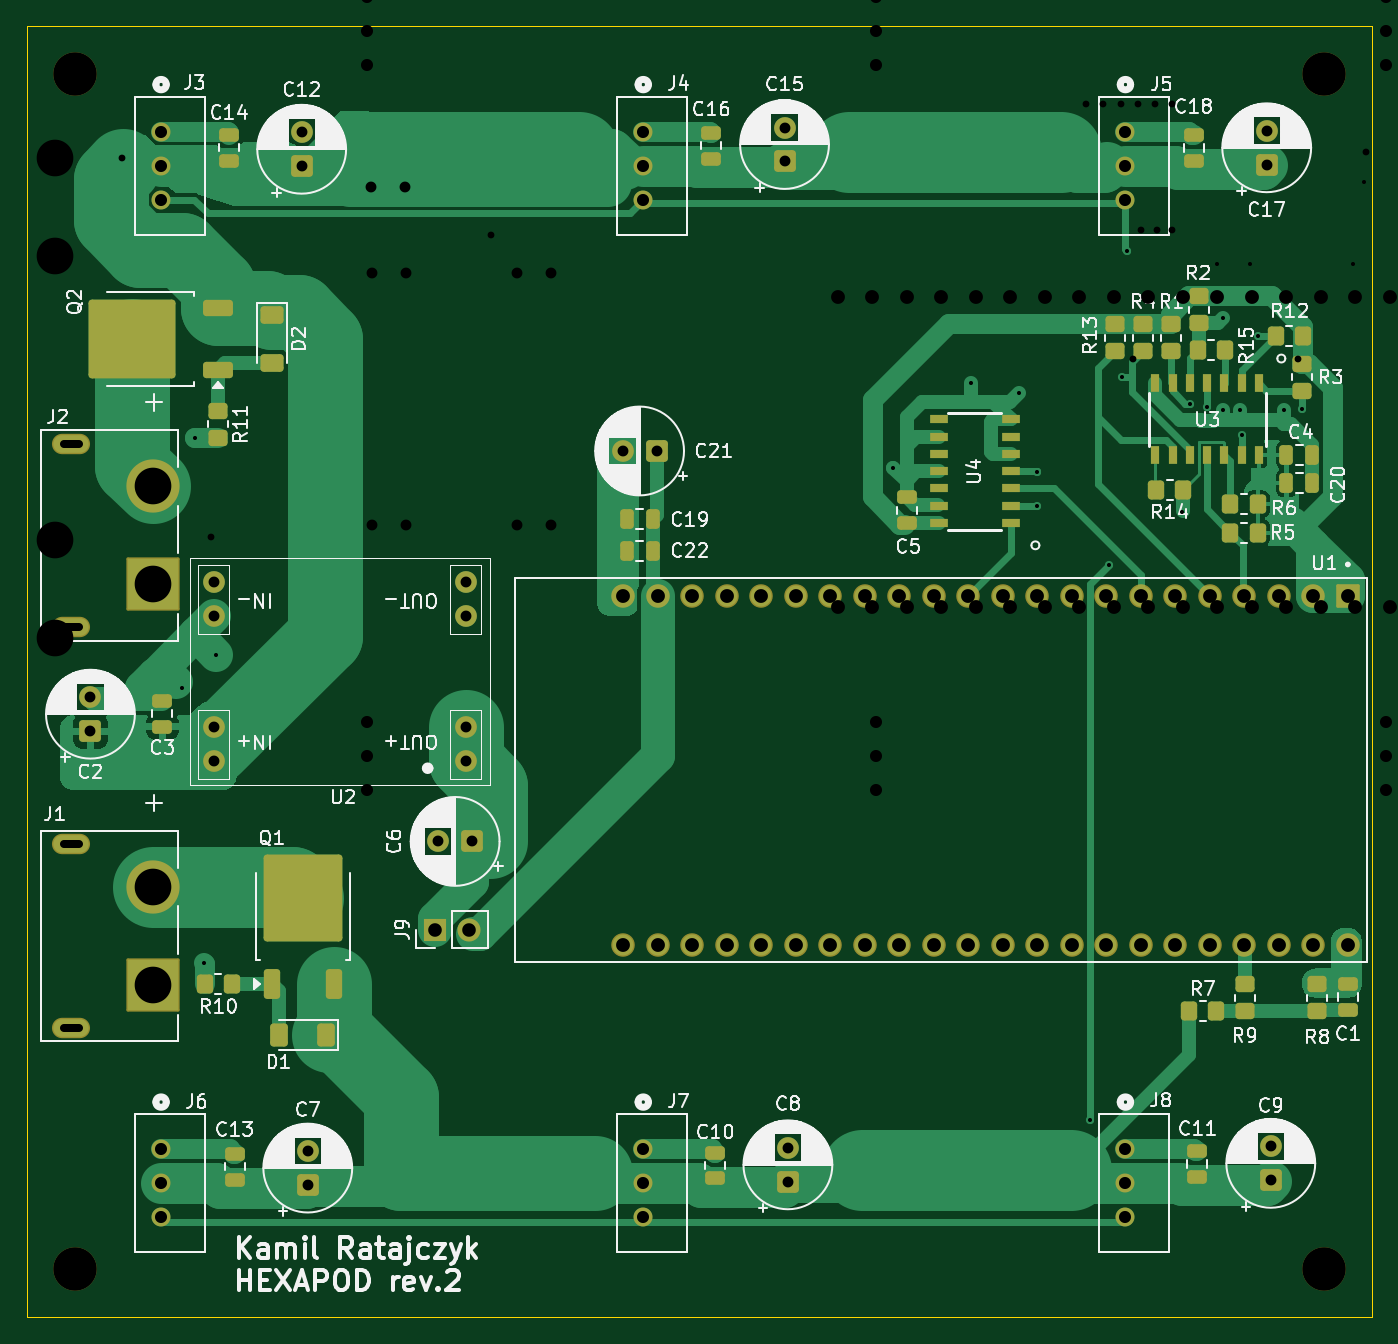
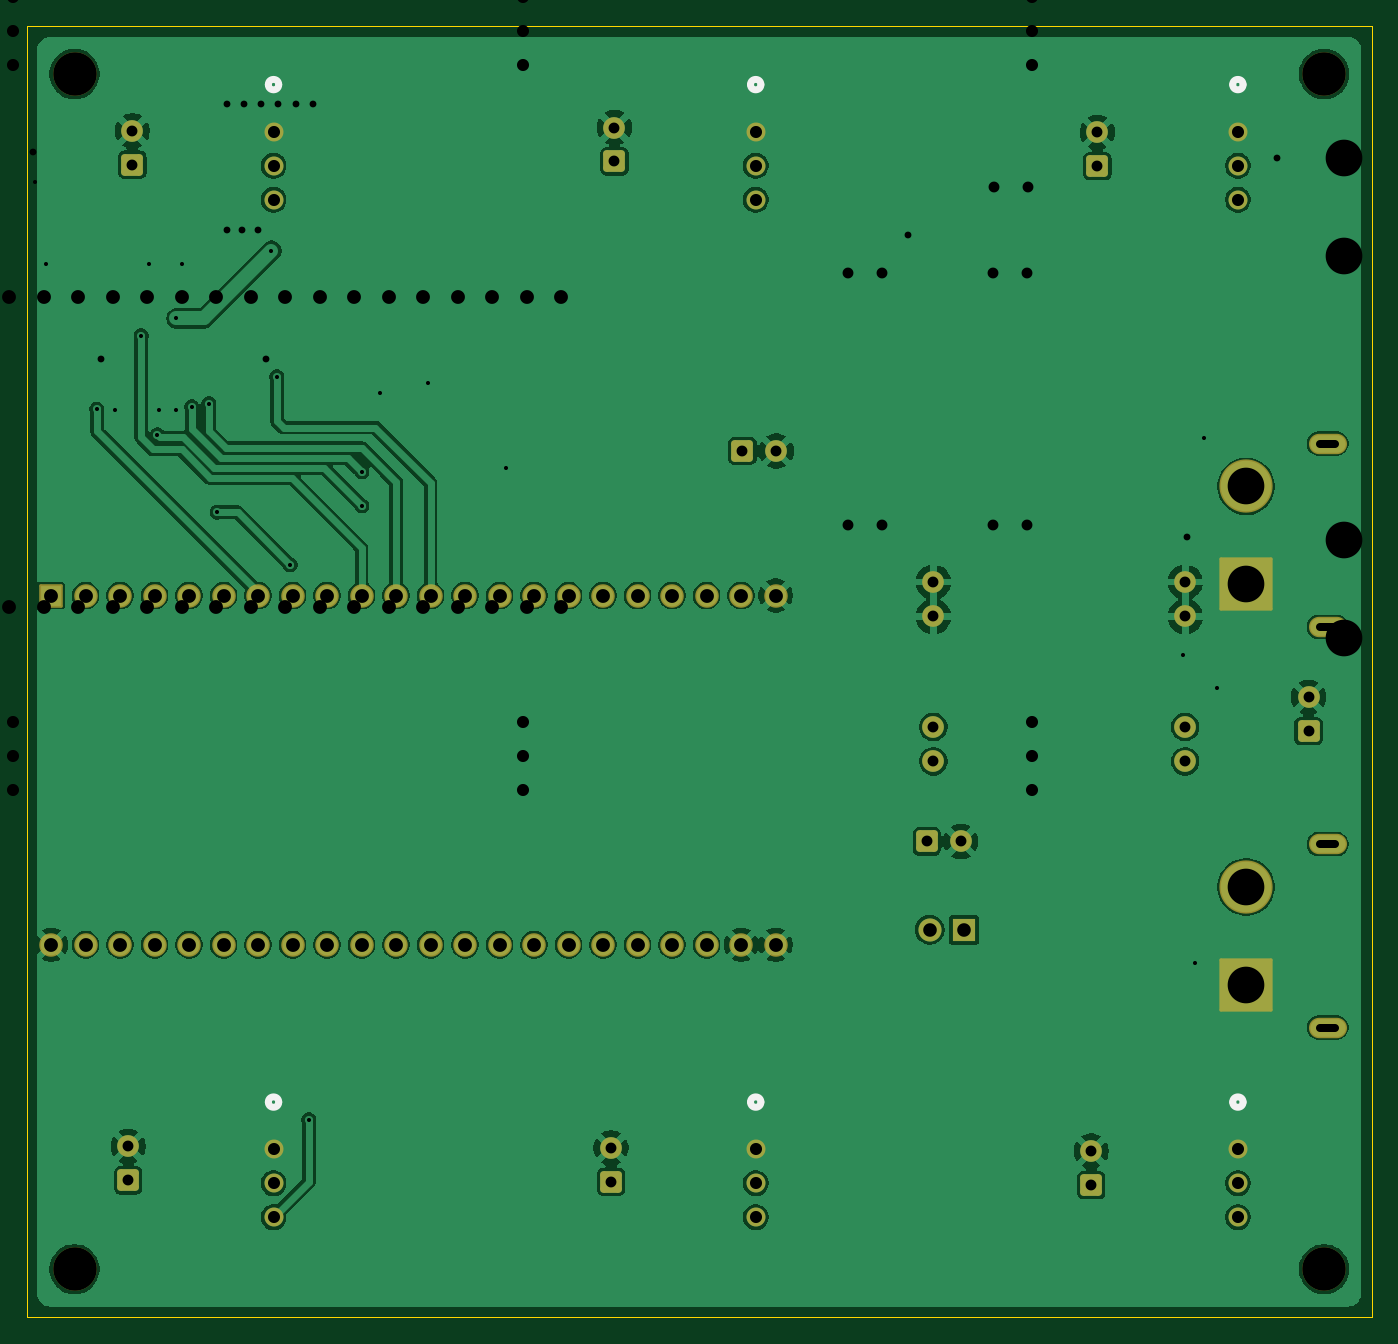
Circuit board: 10 layer files. Board 99.0 x 95.0 mm.
- bottom_copper: new_PCB-B_Cu.gbl (171026 bytes)
- bottom_mask: new_PCB-B_Mask.gbs (4768 bytes)
- bottom_silk: new_PCB-B_Silkscreen.gbo (5764 bytes)
- outline: new_PCB-Edge_Cuts.gm1 (648 bytes)
- top_copper: new_PCB-F_Cu.gtl (57683 bytes)
- top_mask: new_PCB-F_Mask.gts (9296 bytes)
- top_silk: new_PCB-F_Silkscreen.gto (163354 bytes)
- drill: new_PCB-NPTH.drl (426 bytes)
- drill: new_PCB-PTH.drl (2646 bytes)
- drill: new_PCB.drl (2442 bytes)

=== bottom_copper: new_PCB-B_Cu.gbl (171026 bytes, source omitted) ===
=== bottom_mask: new_PCB-B_Mask.gbs ===
%TF.GenerationSoftware,KiCad,Pcbnew,10.0.6-10.0.6~ubuntu24.04.1*%
%TF.CreationDate,2026-09-13T15:43:53+02:00*%
%TF.ProjectId,new_PCB,6e65775f-5043-4422-9e6b-696361645f70,rev?*%
%TF.SameCoordinates,Original*%
%TF.FileFunction,Soldermask,Bot*%
%TF.FilePolarity,Negative*%
%FSLAX46Y46*%
G04 Gerber Fmt 4.6, Leading zero omitted, Abs format (unit mm)*
G04 Created by KiCad (PCBNEW 10.0.6-10.0.6~ubuntu24.04.1) date 2026-09-13 15:43:53*
%MOMM*%
%LPD*%
G01*
G04 APERTURE LIST*
G04 Aperture macros list*
%AMRoundRect*
0 Rectangle with rounded corners*
0 $1 Rounding radius*
0 $2 $3 $4 $5 $6 $7 $8 $9 X,Y pos of 4 corners*
0 Add a 4 corners polygon primitive as box body*
4,1,4,$2,$3,$4,$5,$6,$7,$8,$9,$2,$3,0*
0 Add four circle primitives for the rounded corners*
1,1,$1+$1,$2,$3*
1,1,$1+$1,$4,$5*
1,1,$1+$1,$6,$7*
1,1,$1+$1,$8,$9*
0 Add four rect primitives between the rounded corners*
20,1,$1+$1,$2,$3,$4,$5,0*
20,1,$1+$1,$4,$5,$6,$7,0*
20,1,$1+$1,$6,$7,$8,$9,0*
20,1,$1+$1,$8,$9,$2,$3,0*%
G04 Aperture macros list end*
%ADD10C,3.920000*%
%ADD11RoundRect,0.102000X-1.858000X1.858000X-1.858000X-1.858000X1.858000X-1.858000X1.858000X1.858000X0*%
%ADD12O,2.804000X1.504000*%
%ADD13RoundRect,0.250000X0.550000X-0.550000X0.550000X0.550000X-0.550000X0.550000X-0.550000X-0.550000X0*%
%ADD14C,1.600000*%
%ADD15C,3.200000*%
%ADD16RoundRect,0.102000X-0.765000X0.765000X-0.765000X-0.765000X0.765000X-0.765000X0.765000X0.765000X0*%
%ADD17C,1.734000*%
%ADD18C,1.397000*%
%ADD19RoundRect,0.250000X0.550000X0.550000X-0.550000X0.550000X-0.550000X-0.550000X0.550000X-0.550000X0*%
%ADD20R,1.700000X1.700000*%
%ADD21C,1.700000*%
%ADD22O,1.600000X1.600000*%
G04 APERTURE END LIST*
D10*
%TO.C,J1*%
X39245000Y-87108750D03*
D11*
X39245000Y-94308750D03*
D12*
X33245000Y-83958750D03*
X33245000Y-97458750D03*
%TD*%
D10*
%TO.C,J2*%
X39245000Y-57608750D03*
D11*
X39245000Y-64808750D03*
D12*
X33245000Y-54458750D03*
X33245000Y-67958750D03*
%TD*%
D13*
%TO.C,C9*%
X121550000Y-108700000D03*
D14*
X121550000Y-106200000D03*
%TD*%
D15*
%TO.C,H3*%
X125500000Y-27250000D03*
%TD*%
D16*
%TO.C,U1*%
X127220000Y-65645000D03*
D17*
X124680000Y-65645000D03*
X122140000Y-65645000D03*
X119600000Y-65645000D03*
X117060000Y-65645000D03*
X114520000Y-65645000D03*
X111980000Y-65645000D03*
X109440000Y-65645000D03*
X106900000Y-65645000D03*
X104360000Y-65645000D03*
X101820000Y-65645000D03*
X99280000Y-65645000D03*
X96740000Y-65645000D03*
X94200000Y-65645000D03*
X91660000Y-65645000D03*
X89120000Y-65645000D03*
X86580000Y-65645000D03*
X84040000Y-65645000D03*
X81500000Y-65645000D03*
X78960000Y-65645000D03*
X76420000Y-65645000D03*
X73880000Y-65645000D03*
X127220000Y-91355000D03*
X124680000Y-91355000D03*
X122140000Y-91355000D03*
X119600000Y-91355000D03*
X117060000Y-91355000D03*
X114520000Y-91355000D03*
X111980000Y-91355000D03*
X109440000Y-91355000D03*
X106900000Y-91355000D03*
X104360000Y-91355000D03*
X101820000Y-91355000D03*
X99280000Y-91355000D03*
X96740000Y-91355000D03*
X94200000Y-91355000D03*
X91660000Y-91355000D03*
X89120000Y-91355000D03*
X86580000Y-91355000D03*
X84040000Y-91355000D03*
X81500000Y-91355000D03*
X78960000Y-91355000D03*
X76420000Y-91355000D03*
X73880000Y-91355000D03*
%TD*%
D13*
%TO.C,C2*%
X34650000Y-75632379D03*
D14*
X34650000Y-73132379D03*
%TD*%
D18*
%TO.C,J3*%
X39850000Y-31500000D03*
X39850000Y-34000000D03*
X39850000Y-36500000D03*
%TD*%
D15*
%TO.C,H2*%
X125500000Y-115250000D03*
%TD*%
D18*
%TO.C,J4*%
X75350000Y-31500000D03*
X75350000Y-34000000D03*
X75350000Y-36500000D03*
%TD*%
D15*
%TO.C,H4*%
X33500000Y-27250000D03*
%TD*%
D13*
%TO.C,C17*%
X121250000Y-33932380D03*
D14*
X121250000Y-31432380D03*
%TD*%
D19*
%TO.C,C6*%
X62750000Y-83750000D03*
D14*
X60250000Y-83750000D03*
%TD*%
D18*
%TO.C,J6*%
X39848900Y-106410400D03*
X39848900Y-108910400D03*
X39848900Y-111410400D03*
%TD*%
%TO.C,J8*%
X110848900Y-106410400D03*
X110848900Y-108910400D03*
X110848900Y-111410400D03*
%TD*%
D13*
%TO.C,C8*%
X85998900Y-108810400D03*
D14*
X85998900Y-106310400D03*
%TD*%
D18*
%TO.C,J7*%
X75348900Y-106410400D03*
X75348900Y-108910400D03*
X75348900Y-111410400D03*
%TD*%
D20*
%TO.C,J9*%
X60000000Y-90250000D03*
D21*
X62540000Y-90250000D03*
%TD*%
D13*
%TO.C,C15*%
X85751100Y-33689600D03*
D14*
X85751100Y-31189600D03*
%TD*%
%TO.C,U2*%
X62271000Y-77854000D03*
X62271000Y-75314000D03*
D22*
X62271000Y-67186000D03*
X62271000Y-64646000D03*
X43729000Y-64646000D03*
X43729000Y-67186000D03*
D14*
X43729000Y-75314000D03*
X43729000Y-77854000D03*
%TD*%
D15*
%TO.C,H1*%
X33500000Y-115250000D03*
%TD*%
D13*
%TO.C,C12*%
X50201100Y-34039600D03*
D14*
X50201100Y-31539600D03*
%TD*%
D19*
%TO.C,C21*%
X76330000Y-55005000D03*
D14*
X73830000Y-55005000D03*
%TD*%
D18*
%TO.C,J5*%
X110850000Y-31500000D03*
X110850000Y-34000000D03*
X110850000Y-36500000D03*
%TD*%
D13*
%TO.C,C7*%
X50650000Y-109050000D03*
D14*
X50650000Y-106550000D03*
%TD*%
M02*

=== bottom_silk: new_PCB-B_Silkscreen.gbo (5764 bytes, source omitted) ===
=== outline: new_PCB-Edge_Cuts.gm1 ===
%TF.GenerationSoftware,KiCad,Pcbnew,10.0.6-10.0.6~ubuntu24.04.1*%
%TF.CreationDate,2026-09-13T15:43:53+02:00*%
%TF.ProjectId,new_PCB,6e65775f-5043-4422-9e6b-696361645f70,rev?*%
%TF.SameCoordinates,Original*%
%TF.FileFunction,Profile,NP*%
%FSLAX46Y46*%
G04 Gerber Fmt 4.6, Leading zero omitted, Abs format (unit mm)*
G04 Created by KiCad (PCBNEW 10.0.6-10.0.6~ubuntu24.04.1) date 2026-09-13 15:43:53*
%MOMM*%
%LPD*%
G01*
G04 APERTURE LIST*
%TA.AperFunction,Profile*%
%ADD10C,0.050000*%
%TD*%
G04 APERTURE END LIST*
D10*
X30000000Y-23750000D02*
X129000000Y-23750000D01*
X129000000Y-118750000D01*
X30000000Y-118750000D01*
X30000000Y-23750000D01*
M02*

=== top_copper: new_PCB-F_Cu.gtl (57683 bytes, source omitted) ===
=== top_mask: new_PCB-F_Mask.gts (9296 bytes, source omitted) ===
=== top_silk: new_PCB-F_Silkscreen.gto (163354 bytes, source omitted) ===
=== drill: new_PCB-NPTH.drl ===
M48
; DRILL file KiCad 10.0.6-10.0.6~ubuntu24.04.1 date 2026-09-13T15:43:56
; FORMAT={-:-/ absolute / metric / decimal}
; #@! TF.CreationDate,2026-09-13T15:43:56+02:00
; #@! TF.GenerationSoftware,Kicad,Pcbnew,10.0.6-10.0.6~ubuntu24.04.1
; #@! TF.FileFunction,NonPlated,1,2,NPTH
FMAT,2
METRIC
; #@! TA.AperFunction,NonPlated,NPTH,ComponentDrill
T1C3.200
%
G90
G05
T1
X33.5Y-27.25
X33.5Y-115.25
X125.5Y-27.25
X125.5Y-115.25
M30

=== drill: new_PCB-PTH.drl ===
M48
; DRILL file KiCad 10.0.6-10.0.6~ubuntu24.04.1 date 2026-09-13T15:43:56
; FORMAT={-:-/ absolute / metric / decimal}
; #@! TF.CreationDate,2026-09-13T15:43:56+02:00
; #@! TF.GenerationSoftware,Kicad,Pcbnew,10.0.6-10.0.6~ubuntu24.04.1
; #@! TF.FileFunction,Plated,1,2,PTH
FMAT,2
METRIC
; #@! TA.AperFunction,Plated,PTH,ViaDrill
T1C0.300
; #@! TA.AperFunction,Plated,PTH,ComponentDrill
T2C0.600
; #@! TA.AperFunction,Plated,PTH,ComponentDrill
T3C0.800
; #@! TA.AperFunction,Plated,PTH,ComponentDrill
T4C0.889
; #@! TA.AperFunction,Plated,PTH,ComponentDrill
T5C1.000
; #@! TA.AperFunction,Plated,PTH,ComponentDrill
T6C1.020
; #@! TA.AperFunction,Plated,PTH,ComponentDrill
T7C2.700
%
G90
G05
T1
X41.406Y-72.489
X42.34Y-54.072
X43.0Y-92.7
X43.906Y-69.989
X93.75Y-56.25
X99.5Y-50.0
X103.0Y-50.75
X104.355Y-56.529
X104.355Y-59.029
X108.25Y-104.25
X109.625Y-63.375
X110.605Y-49.529
X111.0Y-40.25
X115.0Y-59.5
X115.605Y-51.529
X116.865Y-51.75
X118.0Y-45.25
X118.0Y-52.0
X119.25Y-52.0
X119.405Y-53.8
X120.605Y-46.529
X122.5Y-52.0
X123.855Y-51.929
T3
X34.65Y-73.132
X34.65Y-75.632
X43.729Y-64.646
X43.729Y-67.186
X43.729Y-75.314
X43.729Y-77.854
X50.201Y-31.54
X50.201Y-34.04
X50.65Y-106.55
X50.65Y-109.05
X60.25Y-83.75
X62.271Y-64.646
X62.271Y-67.186
X62.271Y-75.314
X62.271Y-77.854
X62.75Y-83.75
X73.83Y-55.005
X76.33Y-55.005
X85.751Y-31.19
X85.751Y-33.69
X85.999Y-106.31
X85.999Y-108.81
X121.25Y-31.432
X121.25Y-33.932
X121.55Y-106.2
X121.55Y-108.7
T4
X39.849Y-106.41
X39.849Y-108.91
X39.849Y-111.41
X39.85Y-31.5
X39.85Y-34.0
X39.85Y-36.5
X75.349Y-106.41
X75.349Y-108.91
X75.349Y-111.41
X75.35Y-31.5
X75.35Y-34.0
X75.35Y-36.5
X110.849Y-106.41
X110.849Y-108.91
X110.849Y-111.41
X110.85Y-31.5
X110.85Y-34.0
X110.85Y-36.5
T5
X60.0Y-90.25
X62.54Y-90.25
T6
X73.88Y-65.645
X73.88Y-91.355
X76.42Y-65.645
X76.42Y-91.355
X78.96Y-65.645
X78.96Y-91.355
X81.5Y-65.645
X81.5Y-91.355
X84.04Y-65.645
X84.04Y-91.355
X86.58Y-65.645
X86.58Y-91.355
X89.12Y-65.645
X89.12Y-91.355
X91.66Y-65.645
X91.66Y-91.355
X94.2Y-65.645
X94.2Y-91.355
X96.74Y-65.645
X96.74Y-91.355
X99.28Y-65.645
X99.28Y-91.355
X101.82Y-65.645
X101.82Y-91.355
X104.36Y-65.645
X104.36Y-91.355
X106.9Y-65.645
X106.9Y-91.355
X109.44Y-65.645
X109.44Y-91.355
X111.98Y-65.645
X111.98Y-91.355
X114.52Y-65.645
X114.52Y-91.355
X117.06Y-65.645
X117.06Y-91.355
X119.6Y-65.645
X119.6Y-91.355
X122.14Y-65.645
X122.14Y-91.355
X124.68Y-65.645
X124.68Y-91.355
X127.22Y-65.645
X127.22Y-91.355
T7
X39.245Y-57.609
X39.245Y-64.809
X39.245Y-87.109
X39.245Y-94.309
T2
X33.795Y-54.459G85X32.695Y-54.459
G05
X33.795Y-67.959G85X32.695Y-67.959
G05
X33.795Y-83.959G85X32.695Y-83.959
G05
X33.795Y-97.459G85X32.695Y-97.459
G05
M30

=== drill: new_PCB.drl ===
M48
; DRILL file KiCad 10.0.3 date 2026-08-06T21:18:35
; FORMAT={-:-/ absolute / metric / decimal}
; #@! TF.CreationDate,2026-08-06T21:18:35+02:00
; #@! TF.GenerationSoftware,Kicad,Pcbnew,10.0.3
; #@! TF.FileFunction,MixedPlating,1,2
FMAT,2
METRIC
; #@! TA.AperFunction,Plated,PTH,ViaDrill
T1C0.300
; #@! TA.AperFunction,Plated,PTH,ViaDrill
T2C0.500
; #@! TA.AperFunction,Plated,PTH,ComponentDrill
T3C0.600
; #@! TA.AperFunction,Plated,PTH,ComponentDrill
T4C0.800
; #@! TA.AperFunction,Plated,PTH,ComponentDrill
T5C0.889
; #@! TA.AperFunction,Plated,PTH,ComponentDrill
T6C1.020
; #@! TA.AperFunction,Plated,PTH,ComponentDrill
T7C2.700
; #@! TA.AperFunction,NonPlated,NPTH,ComponentDrill
T8C3.200
%
G90
G05
T1
X117.602Y-41.275
X120.015Y-41.275
X127.635Y-41.275
X128.397Y-35.179
X136.525Y-31.115
X137.795Y-31.115
T2
X36.957Y-33.401
X43.561Y-61.341
X64.135Y-39.116
X107.95Y-29.464
X109.22Y-29.464
X110.49Y-29.464
X111.379Y-48.26
X111.76Y-29.464
X112.014Y-38.735
X113.03Y-29.464
X113.157Y-38.735
X114.3Y-29.464
X114.3Y-38.735
X123.571Y-48.26
X128.524Y-33.02
T4
X55.285Y-35.56
X55.372Y-41.91
X55.372Y-60.452
X57.785Y-35.56
X57.912Y-41.91
X57.912Y-60.452
X66.04Y-41.91
X66.04Y-60.452
X68.58Y-41.91
X68.58Y-60.452
T5
X55.0Y-21.59
X55.0Y-24.09
X55.0Y-26.59
X55.0Y-74.93
X55.0Y-77.43
X55.0Y-79.93
X92.5Y-21.59
X92.5Y-24.09
X92.5Y-26.59
X92.5Y-74.93
X92.5Y-77.43
X92.5Y-79.93
X130.0Y-21.59
X130.0Y-24.09
X130.0Y-26.59
X130.0Y-74.93
X130.0Y-77.43
X130.0Y-79.93
T6
X89.66Y-43.651
X89.66Y-66.51
X92.2Y-43.651
X92.2Y-66.51
X94.74Y-43.651
X94.74Y-66.51
X97.28Y-43.651
X97.28Y-66.51
X99.82Y-43.651
X99.82Y-66.51
X102.36Y-43.651
X102.36Y-66.51
X104.9Y-43.651
X104.9Y-66.51
X107.44Y-43.651
X107.44Y-66.51
X109.98Y-43.651
X109.98Y-66.51
X112.52Y-43.651
X112.52Y-66.51
X115.06Y-43.651
X115.06Y-66.51
X117.6Y-43.651
X117.6Y-66.51
X120.14Y-43.651
X120.14Y-66.51
X122.68Y-43.651
X122.68Y-66.51
X125.22Y-43.651
X125.22Y-66.51
X127.76Y-43.651
X127.76Y-66.51
X130.3Y-43.651
X130.3Y-66.51
X132.84Y-43.651
X132.84Y-66.51
X135.38Y-43.651
X135.38Y-66.51
X137.92Y-43.651
X137.92Y-66.51
X140.46Y-43.651
X140.46Y-66.51
X143.0Y-43.651
X143.0Y-66.51
T7
X32.035Y-33.465
X32.035Y-40.665
X32.035Y-61.57
X32.035Y-68.77
T8
X24.13Y-21.59
X24.13Y-80.01
X146.0Y-21.59
X146.0Y-80.01
T3
G00X26.585Y-30.315
M15
G01X25.485Y-30.315
M16
G05
G00X26.585Y-43.815
M15
G01X25.485Y-43.815
M16
G05
G00X26.585Y-58.42
M15
G01X25.485Y-58.42
M16
G05
G00X26.585Y-71.92
M15
G01X25.485Y-71.92
M16
G05
M30
